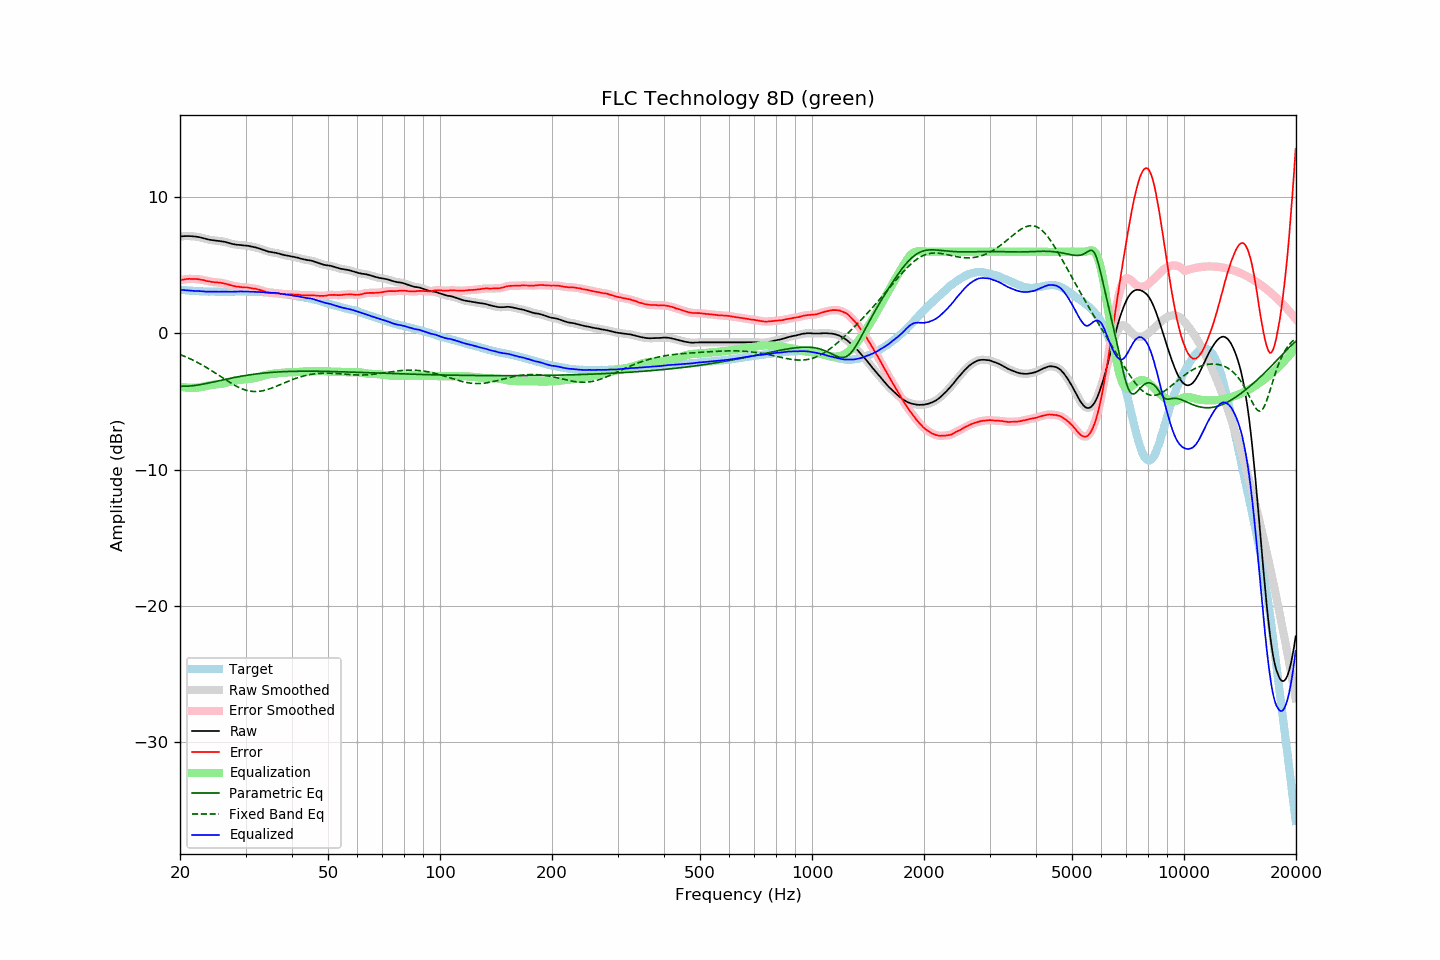

Source data for this figure (header and first rows):
frequency, raw, error, smoothed, error_smoothed, equalization, parametric_eq, fixed_band_eq, equalized_raw, equalized_smoothed, target
20.00, 7.11, 3.90, 7.11, 3.90, -3.90, -3.88, -1.55, 3.21, 3.21, 3.21
20.20, 7.12, 3.92, 7.12, 3.93, -3.93, -3.88, -1.60, 3.19, 3.20, 3.20
20.40, 7.13, 3.95, 7.13, 3.95, -3.95, -3.88, -1.65, 3.18, 3.18, 3.19
20.61, 7.14, 3.97, 7.14, 3.97, -3.97, -3.88, -1.70, 3.17, 3.17, 3.18
20.81, 7.14, 3.99, 7.14, 3.99, -3.98, -3.88, -1.75, 3.16, 3.16, 3.16
21.02, 7.14, 4.00, 7.14, 4.00, -3.99, -3.87, -1.80, 3.15, 3.15, 3.15
21.23, 7.14, 4.01, 7.14, 4.00, -4.00, -3.86, -1.85, 3.14, 3.14, 3.13
21.44, 7.13, 3.99, 7.13, 4.00, -4.00, -3.85, -1.91, 3.13, 3.13, 3.14
21.66, 7.12, 4.00, 7.12, 4.00, -4.00, -3.84, -1.96, 3.12, 3.12, 3.12
21.87, 7.11, 3.99, 7.11, 3.99, -4.00, -3.83, -2.02, 3.11, 3.12, 3.12
22.09, 7.10, 4.00, 7.10, 3.99, -3.99, -3.81, -2.08, 3.11, 3.11, 3.10
22.31, 7.08, 3.98, 7.08, 3.98, -3.98, -3.79, -2.14, 3.11, 3.11, 3.10
22.54, 7.06, 3.97, 7.06, 3.97, -3.96, -3.78, -2.20, 3.10, 3.10, 3.09
22.76, 7.03, 3.94, 7.03, 3.95, -3.94, -3.76, -2.27, 3.09, 3.09, 3.09
22.99, 7.00, 3.92, 7.00, 3.92, -3.92, -3.73, -2.34, 3.08, 3.08, 3.08
23.22, 6.97, 3.90, 6.97, 3.89, -3.89, -3.71, -2.40, 3.08, 3.07, 3.07
23.45, 6.93, 3.85, 6.93, 3.86, -3.87, -3.69, -2.47, 3.06, 3.07, 3.08
23.69, 6.90, 3.83, 6.90, 3.84, -3.84, -3.67, -2.54, 3.06, 3.06, 3.07
23.92, 6.88, 3.82, 6.88, 3.81, -3.82, -3.64, -2.61, 3.06, 3.06, 3.06
24.16, 6.86, 3.79, 6.86, 3.80, -3.80, -3.62, -2.69, 3.06, 3.06, 3.07
24.40, 6.84, 3.77, 6.84, 3.78, -3.78, -3.59, -2.76, 3.06, 3.06, 3.07
24.65, 6.83, 3.76, 6.83, 3.76, -3.77, -3.56, -2.84, 3.07, 3.06, 3.07
24.89, 6.81, 3.75, 6.81, 3.75, -3.75, -3.54, -2.91, 3.06, 3.06, 3.07
25.14, 6.80, 3.75, 6.80, 3.74, -3.74, -3.51, -2.99, 3.06, 3.06, 3.06
25.39, 6.78, 3.73, 6.78, 3.73, -3.73, -3.49, -3.07, 3.06, 3.06, 3.05
25.65, 6.77, 3.72, 6.77, 3.72, -3.71, -3.46, -3.15, 3.06, 3.06, 3.05
25.91, 6.75, 3.70, 6.75, 3.70, -3.69, -3.43, -3.22, 3.06, 3.06, 3.05
26.16, 6.73, 3.67, 6.73, 3.67, -3.67, -3.41, -3.30, 3.06, 3.06, 3.06
26.43, 6.71, 3.65, 6.71, 3.65, -3.65, -3.38, -3.38, 3.07, 3.06, 3.06
26.69, 6.68, 3.62, 6.68, 3.62, -3.62, -3.36, -3.45, 3.06, 3.06, 3.06
26.96, 6.65, 3.59, 6.65, 3.59, -3.59, -3.33, -3.53, 3.07, 3.06, 3.06
27.23, 6.61, 3.55, 6.61, 3.56, -3.56, -3.31, -3.60, 3.06, 3.06, 3.06
27.50, 6.58, 3.52, 6.58, 3.52, -3.53, -3.28, -3.67, 3.06, 3.06, 3.06
27.77, 6.55, 3.49, 6.55, 3.49, -3.50, -3.26, -3.74, 3.05, 3.06, 3.07
28.05, 6.53, 3.47, 6.53, 3.46, -3.47, -3.23, -3.81, 3.06, 3.06, 3.06
28.33, 6.51, 3.44, 6.51, 3.44, -3.45, -3.21, -3.87, 3.06, 3.07, 3.07
28.62, 6.50, 3.43, 6.50, 3.43, -3.43, -3.19, -3.93, 3.07, 3.07, 3.07
28.90, 6.49, 3.41, 6.49, 3.41, -3.41, -3.17, -3.99, 3.08, 3.08, 3.08
29.19, 6.48, 3.40, 6.48, 3.40, -3.40, -3.15, -4.04, 3.08, 3.08, 3.08
29.48, 6.46, 3.38, 6.46, 3.39, -3.39, -3.12, -4.09, 3.07, 3.08, 3.08
29.78, 6.45, 3.38, 6.45, 3.38, -3.38, -3.10, -4.13, 3.07, 3.07, 3.08
30.08, 6.44, 3.37, 6.44, 3.37, -3.37, -3.09, -4.17, 3.07, 3.07, 3.07
30.38, 6.43, 3.37, 6.43, 3.36, -3.36, -3.07, -4.20, 3.08, 3.07, 3.06
30.68, 6.41, 3.35, 6.41, 3.35, -3.34, -3.05, -4.23, 3.07, 3.07, 3.06
30.99, 6.38, 3.32, 6.39, 3.33, -3.33, -3.03, -4.24, 3.05, 3.06, 3.06
31.30, 6.36, 3.30, 6.36, 3.30, -3.31, -3.01, -4.26, 3.05, 3.05, 3.06
31.61, 6.33, 3.28, 6.34, 3.29, -3.29, -3.00, -4.27, 3.04, 3.05, 3.06
31.93, 6.31, 3.28, 6.31, 3.27, -3.26, -2.98, -4.27, 3.05, 3.05, 3.03
32.24, 6.28, 3.24, 6.28, 3.24, -3.23, -2.97, -4.27, 3.05, 3.04, 3.04
32.57, 6.24, 3.21, 6.24, 3.21, -3.20, -2.95, -4.26, 3.04, 3.04, 3.03
32.89, 6.20, 3.17, 6.20, 3.17, -3.17, -2.94, -4.24, 3.03, 3.03, 3.03
33.22, 6.16, 3.14, 6.16, 3.14, -3.14, -2.93, -4.22, 3.02, 3.02, 3.02
33.55, 6.12, 3.10, 6.12, 3.10, -3.11, -2.92, -4.20, 3.01, 3.01, 3.02
33.89, 6.08, 3.07, 6.08, 3.07, -3.07, -2.90, -4.17, 3.01, 3.01, 3.01
34.23, 6.04, 3.05, 6.04, 3.04, -3.04, -2.89, -4.14, 3.00, 3.00, 3.00
34.57, 6.00, 3.01, 6.01, 3.01, -3.02, -2.88, -4.10, 2.98, 2.99, 2.99
34.92, 5.98, 3.00, 5.98, 2.99, -3.00, -2.87, -4.06, 2.98, 2.98, 2.98
35.27, 5.96, 2.96, 5.96, 2.97, -2.98, -2.86, -4.02, 2.98, 2.98, 3.00
35.62, 5.94, 2.97, 5.94, 2.96, -2.96, -2.85, -3.97, 2.98, 2.98, 2.97
35.97, 5.92, 2.95, 5.92, 2.95, -2.95, -2.85, -3.93, 2.97, 2.97, 2.97
... 635 more rows
